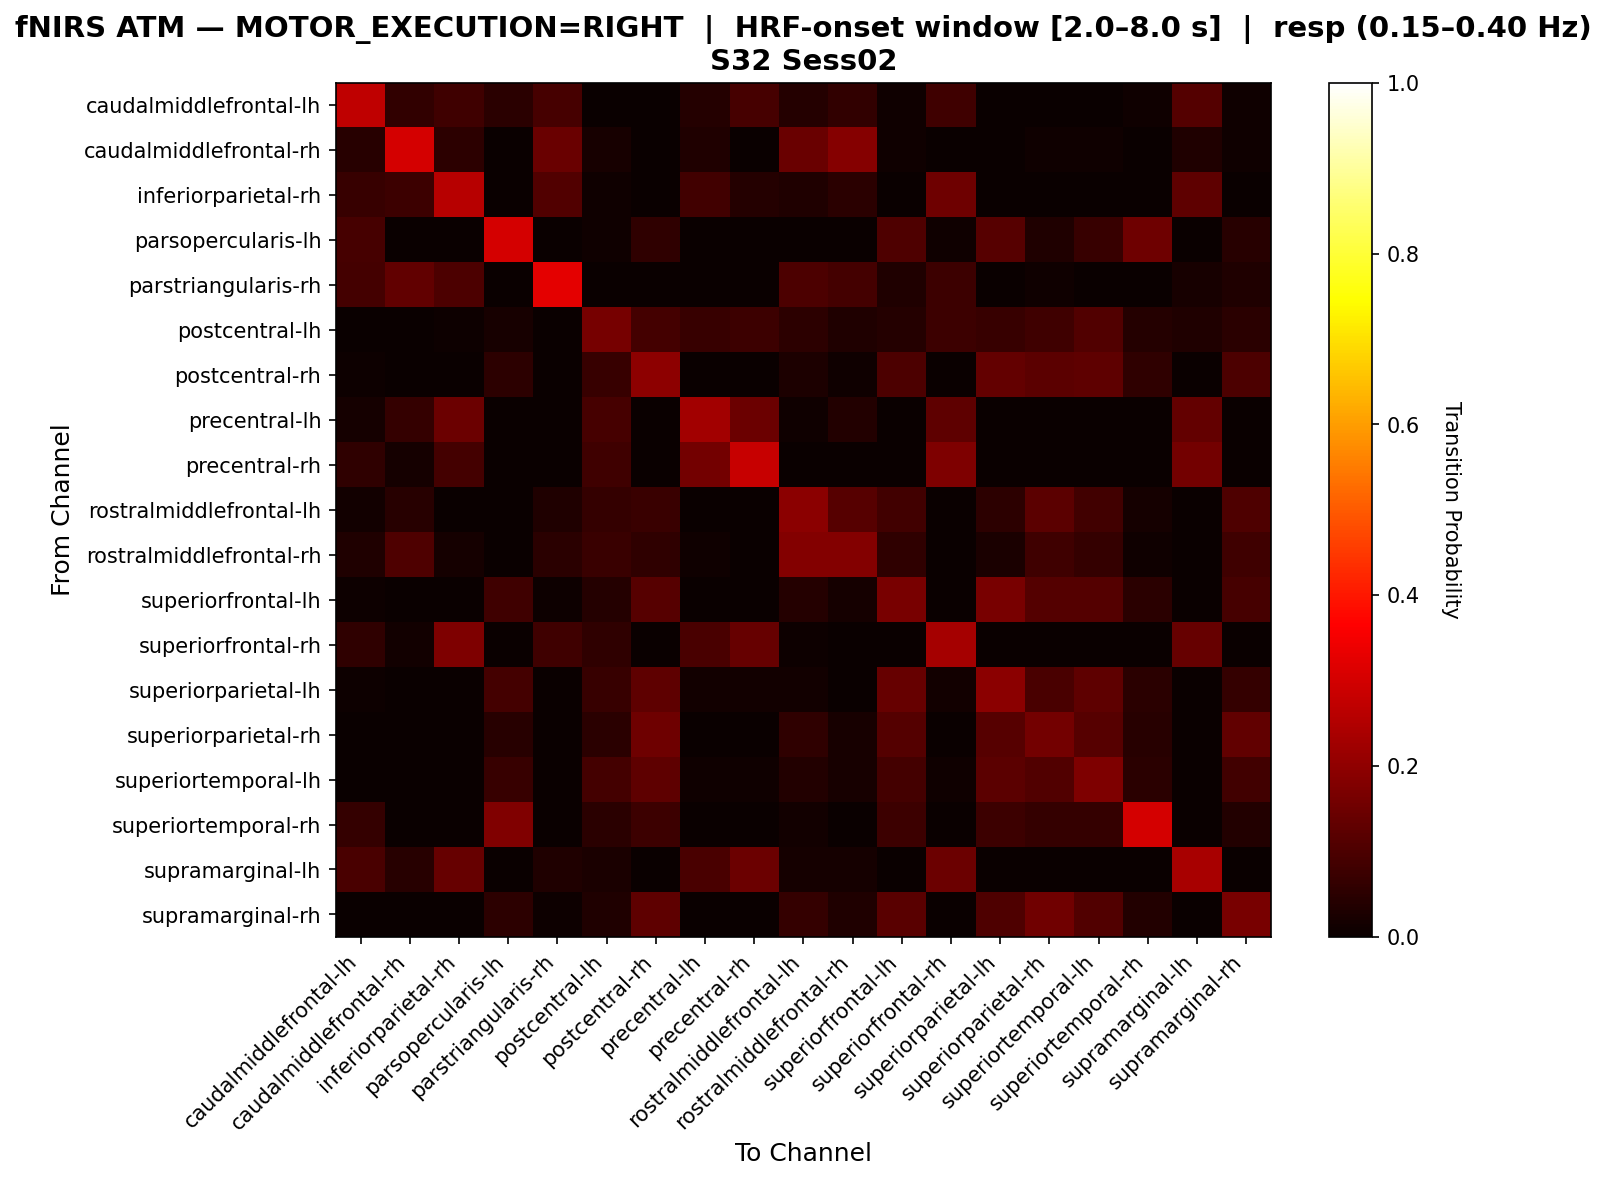

Values plotted in this chart, from the file beside it:
, caudalmiddlefrontal-lh, caudalmiddlefrontal-rh, inferiorparietal-rh, parsopercularis-lh, parstriangularis-rh, postcentral-lh, postcentral-rh, precentral-lh, precentral-rh, rostralmiddlefrontal-lh, rostralmiddlefrontal-rh, superiorfrontal-lh, superiorfrontal-rh, superiorparietal-lh, superiorparietal-rh, superiortemporal-lh, superiortemporal-rh, supramarginal-lh, supramarginal-rh
caudalmiddlefrontal-lh, 0.27, 0.06, 0.08, 0.05, 0.09, 0.0, 0.0, 0.04, 0.09, 0.04, 0.06, 0.01, 0.08, 0.0, 0.0, 0.0, 0.01, 0.11, 0.01
caudalmiddlefrontal-rh, 0.04348, 0.3043, 0.05435, 0.0, 0.1413, 0.02174, 0.0, 0.03261, 0.0, 0.1413, 0.1848, 0.01087, 0.0, 0.0, 0.01087, 0.01087, 0.0, 0.03261, 0.01087
inferiorparietal-rh, 0.06667, 0.075, 0.2583, 0.0, 0.1083, 0.008333, 0.0, 0.08333, 0.04167, 0.03333, 0.05, 0.0, 0.15, 0.0, 0.0, 0.0, 0.0, 0.125, 0.0
parsopercularis-lh, 0.09302, 0.0, 0.0, 0.3023, 0.0, 0.01163, 0.05814, 0.0, 0.0, 0.0, 0.0, 0.1047, 0.01163, 0.1163, 0.03488, 0.06977, 0.1512, 0.0, 0.04651
parstriangularis-rh, 0.08696, 0.1304, 0.09783, 0.0, 0.3261, 0.0, 0.0, 0.0, 0.0, 0.09783, 0.08696, 0.03261, 0.07609, 0.0, 0.01087, 0.0, 0.0, 0.02174, 0.03261
postcentral-lh, 0.0, 0.0, 0.006757, 0.02027, 0.0, 0.1622, 0.08784, 0.06757, 0.07432, 0.05405, 0.03378, 0.04054, 0.07432, 0.06757, 0.08108, 0.1081, 0.04054, 0.03378, 0.0473
postcentral-rh, 0.00578, 0.0, 0.0, 0.05202, 0.0, 0.06936, 0.1965, 0.0, 0.0, 0.0289, 0.01156, 0.09827, 0.0, 0.1329, 0.1214, 0.1272, 0.0578, 0.0, 0.09827
precentral-lh, 0.01818, 0.06364, 0.1455, 0.0, 0.0, 0.09091, 0.0, 0.2273, 0.1455, 0.009091, 0.03636, 0.0, 0.1273, 0.0, 0.0, 0.0, 0.0, 0.1364, 0.0
precentral-rh, 0.05469, 0.01562, 0.08594, 0.0, 0.0, 0.07812, 0.0, 0.1562, 0.2812, 0.0, 0.0, 0.0, 0.1719, 0.0, 0.0, 0.0, 0.0, 0.1562, 0.0
rostralmiddlefrontal-lh, 0.0129, 0.04516, 0.0, 0.0, 0.03226, 0.06452, 0.07097, 0.0, 0.0, 0.1935, 0.1161, 0.08387, 0.0, 0.05161, 0.1226, 0.08387, 0.01935, 0.0, 0.1032
rostralmiddlefrontal-rh, 0.0315, 0.1024, 0.01575, 0.0, 0.04724, 0.07087, 0.05512, 0.007874, 0.0, 0.1811, 0.1811, 0.05512, 0.0, 0.02362, 0.07874, 0.06299, 0.007874, 0.0, 0.07874
superiorfrontal-lh, 0.006098, 0.0, 0.0, 0.07927, 0.006098, 0.04268, 0.1159, 0.0, 0.0, 0.04268, 0.01829, 0.1646, 0.0, 0.1646, 0.1098, 0.1098, 0.04878, 0.0, 0.09146
superiorfrontal-rh, 0.05839, 0.0146, 0.1752, 0.0, 0.08029, 0.05839, 0.0, 0.09489, 0.1387, 0.007299, 0.0, 0.0, 0.2336, 0.0, 0.0, 0.0, 0.0, 0.1387, 0.0
superiorparietal-lh, 0.00625, 0.0, 0.0, 0.0875, 0.0, 0.06875, 0.125, 0.0125, 0.0125, 0.0125, 0.0, 0.1375, 0.0125, 0.1938, 0.09375, 0.125, 0.05, 0.0, 0.0625
superiorparietal-rh, 0.0, 0.0, 0.0, 0.04545, 0.0, 0.05051, 0.1515, 0.0, 0.0, 0.05556, 0.0202, 0.1111, 0.0, 0.1162, 0.1566, 0.1162, 0.04545, 0.0, 0.1313
superiortemporal-lh, 0.0, 0.0, 0.0, 0.06667, 0.0, 0.08889, 0.1278, 0.01111, 0.01111, 0.03889, 0.02222, 0.08889, 0.01111, 0.1222, 0.1056, 0.1722, 0.05, 0.0, 0.08333
superiortemporal-rh, 0.06329, 0.0, 0.0, 0.1772, 0.0, 0.05063, 0.07595, 0.0, 0.0, 0.01266, 0.0, 0.07595, 0.0, 0.07595, 0.06329, 0.06329, 0.3038, 0.0, 0.03797
supramarginal-lh, 0.09565, 0.04348, 0.1391, 0.0, 0.03478, 0.02609, 0.0, 0.09565, 0.1478, 0.01739, 0.01739, 0.0, 0.1478, 0.0, 0.0, 0.0, 0.0, 0.2348, 0.0
supramarginal-rh, 0.0, 0.0, 0.0, 0.05096, 0.006369, 0.03185, 0.1274, 0.0, 0.0, 0.06369, 0.03185, 0.121, 0.0, 0.1019, 0.1529, 0.1083, 0.03822, 0.0, 0.1656
